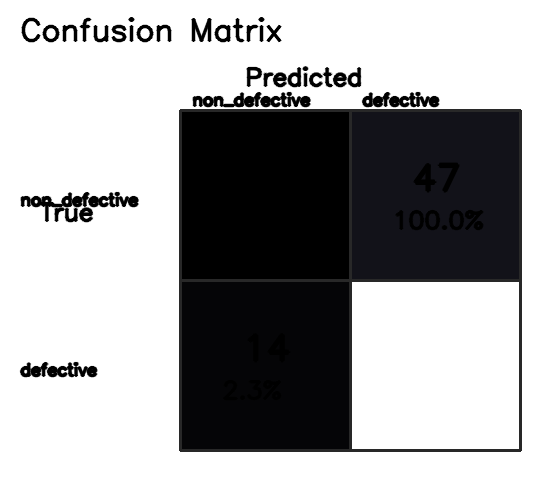

The data file committed next to this chart (first rows):
true/pred, non_defective, defective
non_defective, 0, 47
defective, 14, 583
